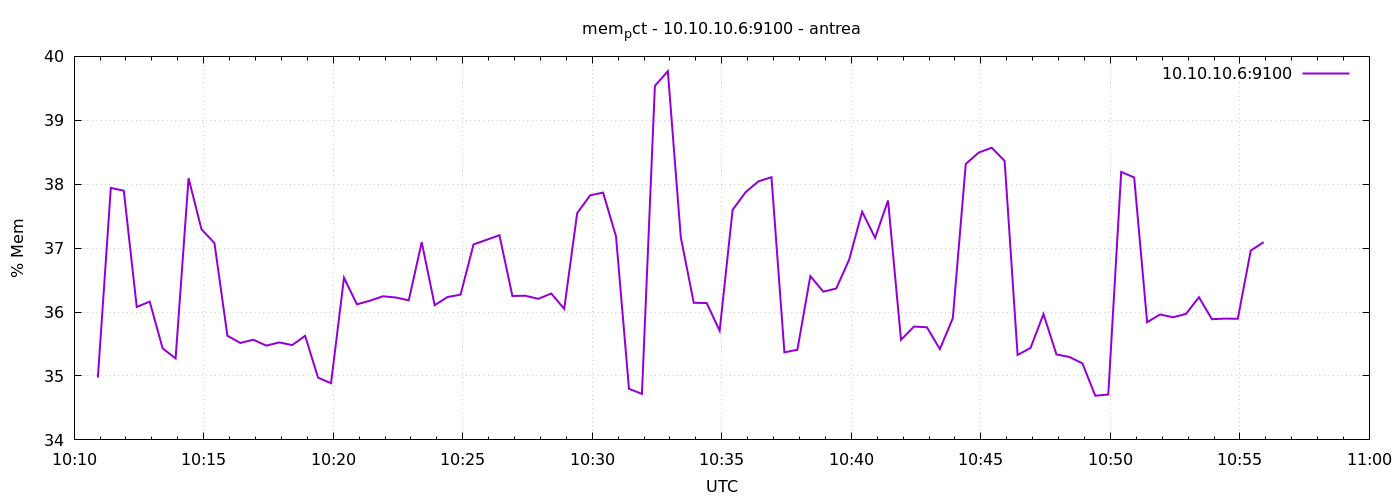

The data file committed next to this chart (first rows):
1777975855	34.97573553982812
1777975885	37.94
1777975915	37.9
1777975945	36.08
1777975975	36.16
1777976005	35.43
1777976035	35.27
1777976065	38.09
1777976095	37.3
1777976125	37.08
1777976155	35.63
1777976185	35.52
1777976215	35.57
1777976245	35.48
1777976275	35.52
1777976305	35.48
1777976335	35.63
1777976365	34.97
1777976395	34.89
1777976425	36.54
1777976455	36.12
1777976485	36.18
1777976515	36.25
1777976545	36.23
1777976575	36.18
1777976605	37.09
1777976635	36.11
1777976665	36.24
1777976695	36.27
1777976725	37.06
1777976755	37.13
1777976785	37.2
1777976815	36.25
1777976845	36.26
1777976875	36.21
1777976905	36.29
1777976935	36.05
1777976965	37.55
1777976995	37.83
1777977025	37.87
1777977055	37.18
1777977085	34.8
1777977115	34.72
1777977145	39.54
1777977175	39.77
1777977205	37.17
1777977235	36.15
1777977265	36.14
1777977295	35.71
1777977325	37.6
1777977355	37.87
1777977385	38.05
1777977415	38.11
1777977445	35.37
1777977475	35.41
1777977505	36.56
1777977535	36.32
1777977565	36.37
1777977595	36.82
1777977625	37.57
1777977655	37.16
... 30 more rows
